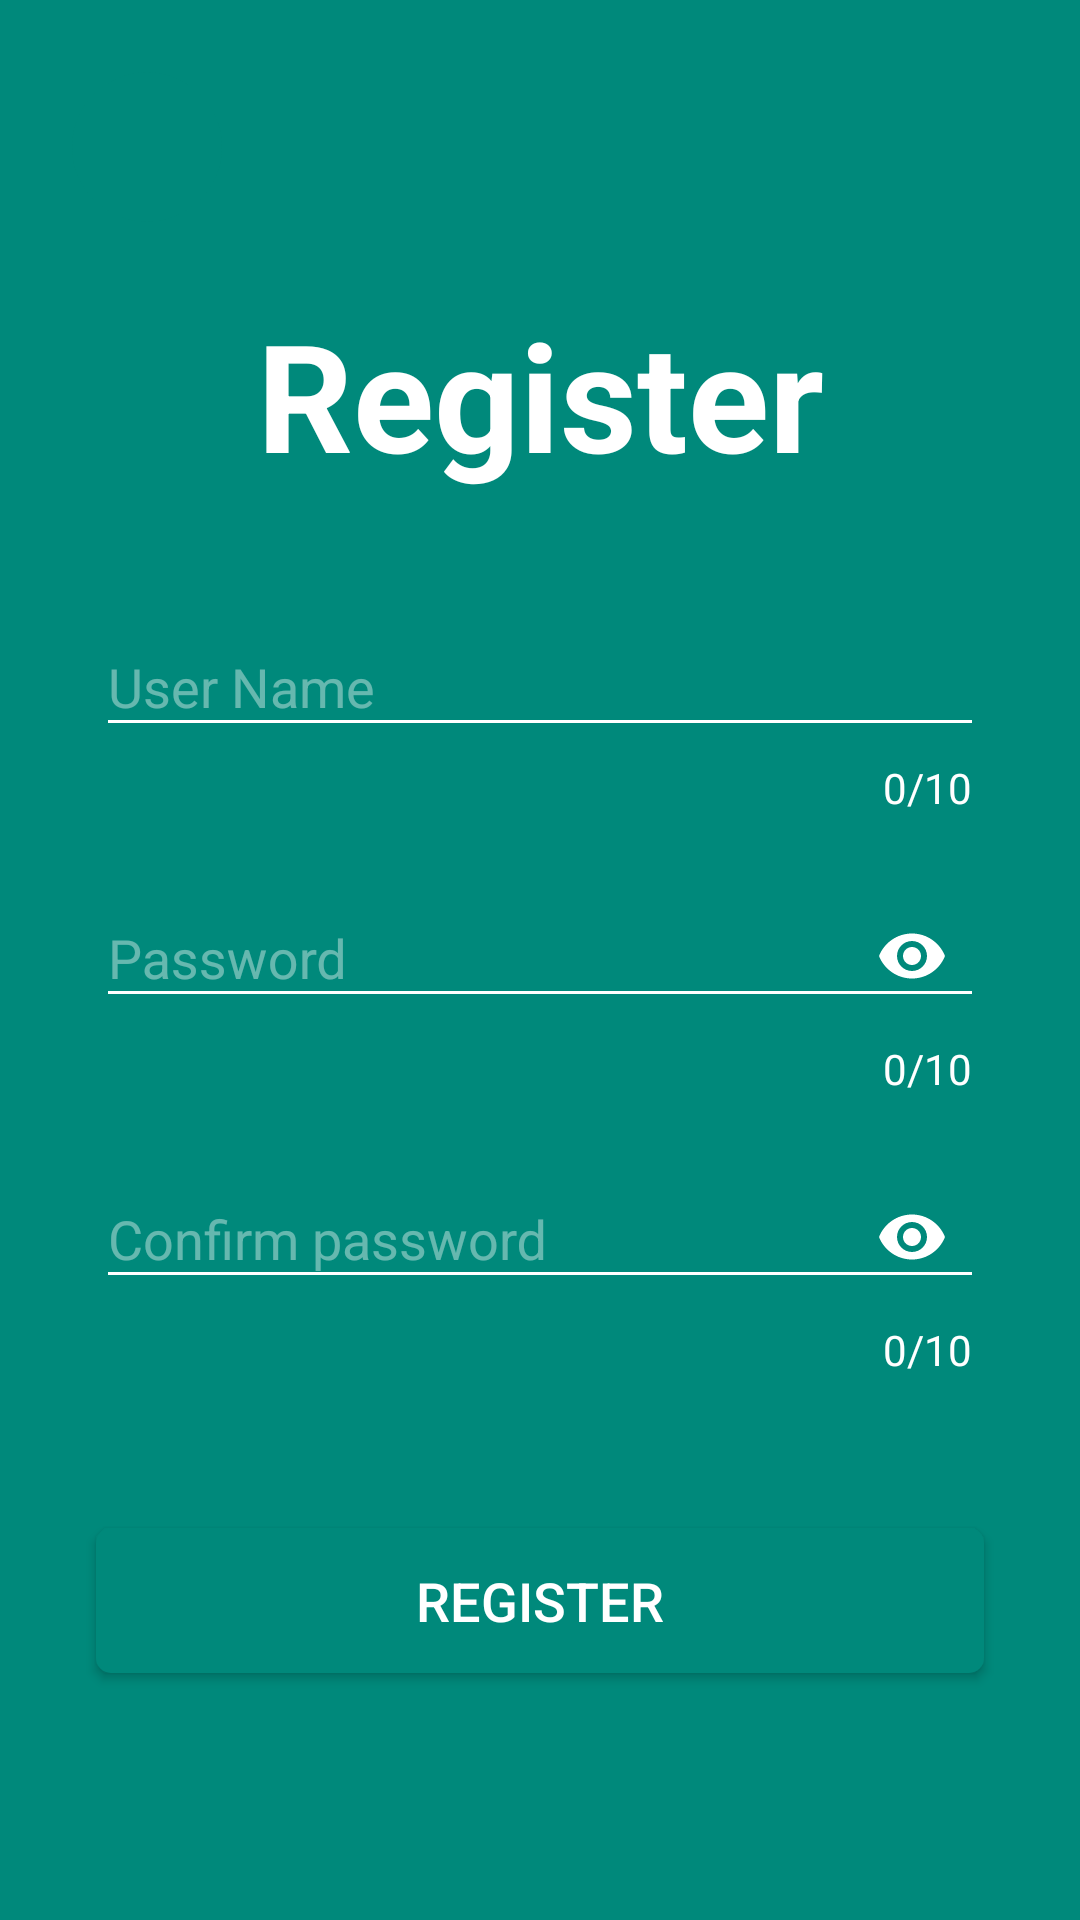

Android layout source for this screen:
<!-- AndroidManifest.xml: activity theme AppTheme.TransparentTheme -->
<!-- res/layout/activity_register.xml -->
<?xml version="1.0" encoding="utf-8"?>
<androidx.constraintlayout.widget.ConstraintLayout xmlns:android="http://schemas.android.com/apk/res/android"
    xmlns:app="http://schemas.android.com/apk/res-auto"
    android:id="@+id/root"
    android:layout_width="match_parent"
    android:layout_height="match_parent"
    android:background="?colorPrimary"
    android:paddingTop="@dimen/status_bar_height"
    app:layout_behavior="@string/appbar_scrolling_view_behavior">

    <ImageView
        android:id="@+id/backIv"
        android:layout_width="50dp"
        android:layout_height="50dp"
        android:layout_marginLeft="24dp"
        android:layout_marginTop="24dp"
        android:background="@drawable/bg_login_close"
        android:clickable="true"
        android:padding="8dp"
        android:src="@drawable/ic_arrow_back"
        app:layout_constraintLeft_toLeftOf="parent"
        app:layout_constraintTop_toTopOf="parent" />

    

    <TextView
        android:id="@+id/registerTv"
        android:layout_width="wrap_content"
        android:layout_height="wrap_content"
        android:layout_marginTop="24dp"
        android:text="@string/text_register"
        android:textColor="@color/colorWhite"
        android:textSize="50sp"
        android:textStyle="bold"
        app:layout_constraintLeft_toLeftOf="parent"
        app:layout_constraintRight_toRightOf="parent"
        app:layout_constraintTop_toBottomOf="@id/backIv" />

    <com.google.android.material.textfield.TextInputLayout
        android:id="@+id/userNameInputLayout"
        style="@style/Widget.Design.TextInputLayout"
        android:layout_width="match_parent"
        android:layout_height="wrap_content"
        android:layout_marginLeft="32dp"
        android:layout_marginTop="32dp"
        android:layout_marginRight="32dp"
        android:hint="@string/text_user_name"
        android:textColorHint="@color/colorWhiteHint"
        app:boxStrokeWidth="2px"
        app:counterEnabled="true"
        app:counterMaxLength="10"
        app:counterTextAppearance="@style/LoginTextInputAppearance"
        app:errorEnabled="true"
        app:layout_constraintLeft_toLeftOf="parent"
        app:layout_constraintRight_toRightOf="parent"
        app:layout_constraintTop_toBottomOf="@id/registerTv">

        <com.google.android.material.textfield.TextInputEditText
            android:id="@+id/userNameEdit"
            android:layout_width="match_parent"
            android:layout_height="wrap_content"
            android:inputType="text"
            android:selectAllOnFocus="true"
            android:singleLine="true"
            android:textColor="@color/colorWhite"
            android:textSize="18sp" />
    </com.google.android.material.textfield.TextInputLayout>

    <com.google.android.material.textfield.TextInputLayout
        android:id="@+id/passwordInputLayout"
        style="@style/Widget.Design.TextInputLayout"
        android:layout_width="match_parent"
        android:layout_height="wrap_content"
        android:layout_marginLeft="32dp"
        android:layout_marginTop="10dp"
        android:layout_marginRight="32dp"
        android:hint="@string/text_user_password"
        android:textColorHint="@color/colorWhiteHint"
        app:counterEnabled="true"
        app:counterMaxLength="10"
        app:counterTextAppearance="@style/LoginTextInputAppearance"
        app:hintTextAppearance="@style/LoginTextInputAppearance"
        app:layout_constraintLeft_toLeftOf="parent"
        app:layout_constraintRight_toRightOf="parent"
        app:layout_constraintTop_toBottomOf="@id/userNameInputLayout"
        app:passwordToggleEnabled="true"
        app:passwordToggleTint="@color/colorWhite">

        <com.google.android.material.textfield.TextInputEditText
            android:id="@+id/passwordEdit"
            android:layout_width="match_parent"
            android:layout_height="wrap_content"
            android:layout_marginTop="20dp"
            android:inputType="textPassword"
            android:selectAllOnFocus="true"
            android:singleLine="true"
            android:textColor="@color/colorWhite"
            android:textSize="18sp" />
    </com.google.android.material.textfield.TextInputLayout>

    <com.google.android.material.textfield.TextInputLayout
        android:id="@+id/confirmPassInputLayout"
        style="@style/Widget.Design.TextInputLayout"
        android:layout_width="match_parent"
        android:layout_height="wrap_content"
        android:layout_marginLeft="32dp"
        android:layout_marginTop="10dp"
        android:layout_marginRight="32dp"
        android:hint="@string/text_confirm_password"
        android:textColorHint="@color/colorWhiteHint"
        app:counterEnabled="true"
        app:counterMaxLength="10"
        app:counterTextAppearance="@style/LoginTextInputAppearance"
        app:hintTextAppearance="@style/LoginTextInputAppearance"
        app:layout_constraintLeft_toLeftOf="parent"
        app:layout_constraintRight_toRightOf="parent"
        app:layout_constraintTop_toBottomOf="@id/passwordInputLayout"
        app:passwordToggleEnabled="true"
        app:passwordToggleTint="@color/colorWhite">

        <com.google.android.material.textfield.TextInputEditText
            android:id="@+id/confirmPassEdit"
            android:layout_width="match_parent"
            android:layout_height="wrap_content"
            android:layout_marginTop="20dp"
            android:inputType="textPassword"
            android:selectAllOnFocus="true"
            android:singleLine="true"
            android:textColor="@color/colorWhite"
            android:textSize="18sp" />
    </com.google.android.material.textfield.TextInputLayout>

    <androidx.appcompat.widget.AppCompatButton
        android:id="@+id/registerBtn"
        android:layout_width="0dp"
        android:layout_height="wrap_content"
        android:layout_marginStart="32dp"
        android:layout_marginLeft="32dp"
        android:layout_marginTop="50dp"
        android:layout_marginEnd="32dp"
        android:layout_marginRight="32dp"
        android:background="@drawable/bg_login_btn"
        android:padding="12dp"
        android:text="@string/text_register"
        android:textColor="@color/colorWhite"
        android:textSize="18sp"
        app:layout_constraintEnd_toEndOf="parent"
        app:layout_constraintStart_toStartOf="parent"
        app:layout_constraintTop_toBottomOf="@+id/confirmPassInputLayout" />

</androidx.constraintlayout.widget.ConstraintLayout>
<!-- resources referenced by this layout -->
<resources>
  <color name="colorWhite">#FFFFFF</color>
  <color name="colorWhiteHint">#66FFFFFF</color>
  <dimen name="status_bar_height">0dp</dimen>
  <!-- drawable bg_login_btn (drawable) -->
  <?xml version="1.0" encoding="utf-8"?>
  <shape xmlns:android="http://schemas.android.com/apk/res/android">
      <corners android:radius="5dp" />
      <solid android:color="?colorPrimaryLight" />
  </shape>
  <!-- drawable bg_login_close (drawable) -->
  <?xml version="1.0" encoding="utf-8"?>
  <shape xmlns:android="http://schemas.android.com/apk/res/android">
      <corners android:radius="45dp" />
      <solid android:color="?colorPrimary" />
  </shape>
  <string name="text_confirm_password">Confirm password</string>
  <string name="text_register">Register</string>
  <string name="text_user_name">User Name</string>
  <string name="text_user_password">Password</string>
  <style name="LoginTextInputAppearance">
          <item name="android:textColor">@color/colorWhite</item>
          <item name="android:textSize">14sp</item>
          <item name="android:textColorHint">@color/colorWhite</item>
      </style>
  <style name="AppTheme.TransparentTheme" parent="AppTheme">
          <item name="windowNoTitle">true</item>
          <item name="windowActionBar">false</item>
  
          <item name="colorControlNormal">@color/colorWhite</item>
          <item name="colorControlActivated">@color/colorWhite</item>
          <item name="colorControlHighlight">@color/colorWhite</item>
      </style>
  <style name="AppTheme" parent="Theme.MaterialComponents.Light.NoActionBar">
          
          <item name="colorPrimary">@color/colorPrimary</item>
          <item name="colorPrimaryDark">@color/colorPrimaryDark</item>
          <item name="colorAccent">@color/colorAccent</item>
          <item name="colorSecondary">@color/colorAccent</item>
      </style>
  <color name="colorPrimary">#00897b</color>
  <color name="colorPrimaryDark">#005b4f</color>
  <color name="colorAccent">#4ebaaa</color>
</resources>
